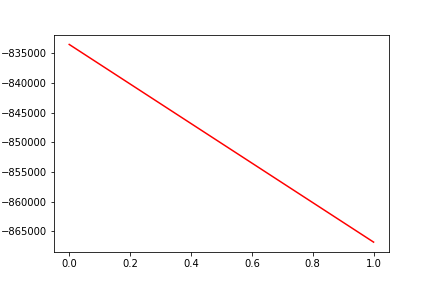

The file beside this chart, header and first rows:
, date, assets
0, 0, -833518
1, 20170728, -866819
